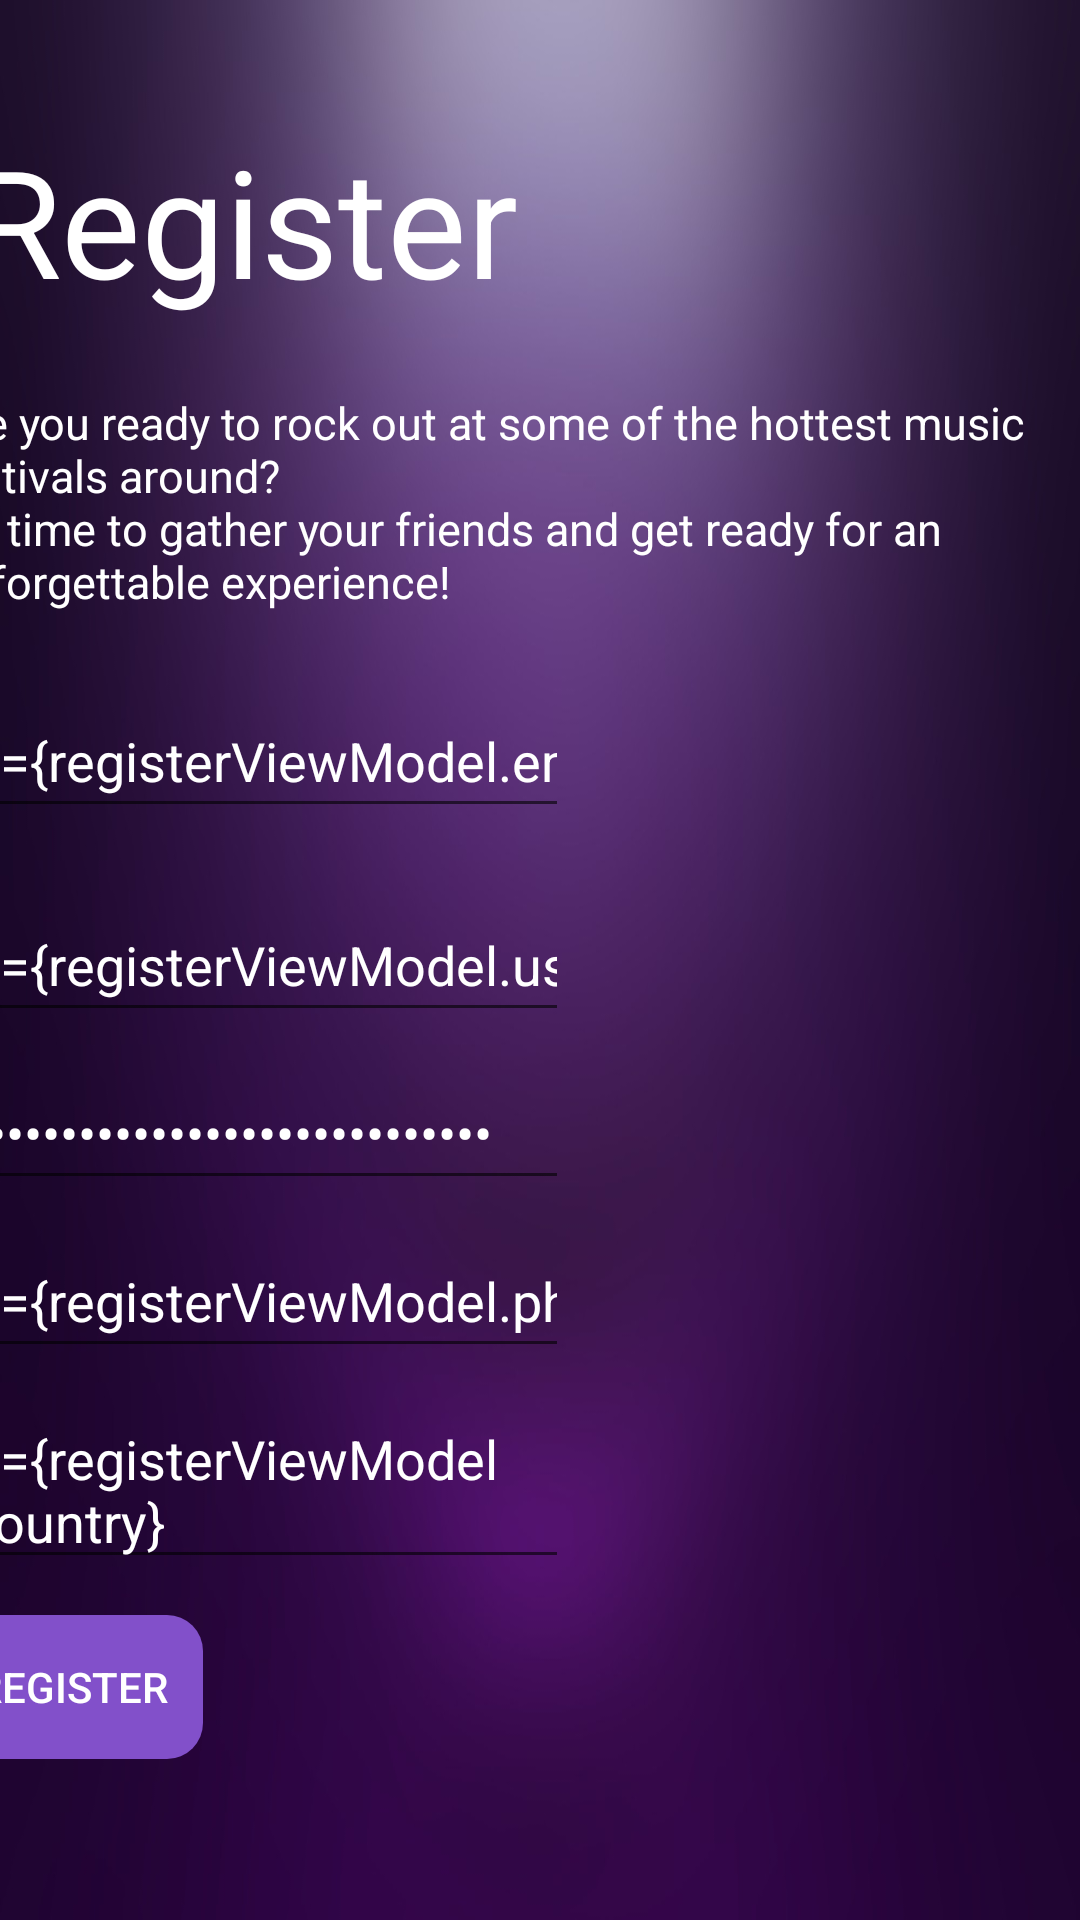

Layout XML and referenced resources for this Android screen:
<!-- AndroidManifest.xml: application theme Theme.FestivalWatch -->
<!-- res/layout/fragment_register.xml -->
<?xml version="1.0" encoding="utf-8"?>
<layout xmlns:android="http://schemas.android.com/apk/res/android"
    xmlns:app="http://schemas.android.com/apk/res-auto"
    xmlns:tools="http://schemas.android.com/tools" >

    <data>
        <variable
            name="registerViewModel"
            type="com.example.festivalwatch.register.RegisterViewModel" />
    </data>

    <androidx.constraintlayout.widget.ConstraintLayout
        android:layout_width="match_parent"
        android:layout_height="match_parent"
        tools:context=".register.RegisterFragment"
        android:background="@drawable/template2">


        <TextView
            android:id="@+id/register_view_id"
            android:layout_width="wrap_content"
            android:layout_height="wrap_content"
            android:layout_marginStart="30dp"
            android:layout_marginTop="40dp"
            android:layout_marginEnd="200dp"
            android:text="@string/register_string"
            android:textColor="@color/white"
            android:textColorHint="@color/white"
            android:textSize="50sp"
            app:layout_constraintEnd_toEndOf="parent"
            app:layout_constraintHorizontal_bias="0.769"
            app:layout_constraintStart_toStartOf="parent"
            app:layout_constraintTop_toTopOf="parent" />

        <TextView
            android:id="@+id/description_register_id"
            android:layout_width="409dp"
            android:layout_height="wrap_content"
            android:layout_marginTop="24dp"
            android:text="@string/description_register_string"
            android:textColor="@color/white"
            android:textColorHint="@color/white"
            android:textSize="15sp"
            app:layout_constraintEnd_toEndOf="parent"
            app:layout_constraintHorizontal_bias="0.259"
            app:layout_constraintStart_toStartOf="@+id/register_view_id"
            app:layout_constraintTop_toBottomOf="@+id/register_view_id" />

        <EditText
            android:id="@+id/email_register_id"
            android:layout_width="wrap_content"
            android:layout_height="wrap_content"
            android:layout_marginTop="24dp"
            android:layout_marginEnd="187dp"
            android:ems="10"
            android:hint="@string/emailString"
            android:inputType="textEmailAddress"
            android:minHeight="48dp"
            android:text="@={registerViewModel.email}"
            android:textColor="@color/white"
            android:textColorHint="@color/white"
            app:layout_constraintEnd_toEndOf="parent"
            app:layout_constraintHorizontal_bias="0.0"
            app:layout_constraintStart_toStartOf="@+id/description_register_id"
            app:layout_constraintTop_toBottomOf="@+id/description_register_id" />

        <EditText
            android:id="@+id/name_register_id"
            android:layout_width="wrap_content"
            android:layout_height="wrap_content"
            android:layout_marginTop="20dp"
            android:layout_marginEnd="188dp"
            android:ems="10"
            android:hint="@string/nameString"
            android:text="@={registerViewModel.username}"
            android:inputType="textPersonName"
            android:minHeight="48dp"
            android:textColor="@color/white"
            android:textColorHint="@color/white"
            app:layout_constraintEnd_toEndOf="parent"
            app:layout_constraintHorizontal_bias="0.0"
            app:layout_constraintStart_toStartOf="@+id/email_register_id"
            app:layout_constraintTop_toBottomOf="@+id/email_register_id" />

        <EditText
            android:id="@+id/password_register_id"
            android:layout_width="wrap_content"
            android:layout_height="wrap_content"
            android:layout_marginTop="8dp"
            android:layout_marginEnd="188dp"
            android:ems="10"
            android:hint="@string/passwordString"
            android:inputType="textPassword"
            android:text="@={registerViewModel.password}"
            android:minHeight="48dp"
            android:textColor="@color/white"
            android:textColorHint="@color/white"
            app:boxBackgroundMode="none"
            app:hintEnabled="false"
            app:layout_constraintEnd_toEndOf="parent"
            app:layout_constraintHorizontal_bias="0.0"
            app:layout_constraintStart_toStartOf="@+id/name_register_id"
            app:layout_constraintTop_toBottomOf="@+id/name_register_id"
            app:passwordToggleEnabled="true" />

        <EditText
            android:id="@+id/phone_id"
            android:layout_width="wrap_content"
            android:layout_height="wrap_content"
            android:layout_marginTop="8dp"
            android:layout_marginEnd="187dp"
            android:ems="10"
            android:hint="@string/phoneString"
            android:text="@={registerViewModel.phone}"
            android:inputType="phone"
            android:minHeight="48dp"
            android:textColor="@color/white"
            android:textColorHint="@color/white"
            app:layout_constraintEnd_toEndOf="parent"
            app:layout_constraintHorizontal_bias="0.0"
            app:layout_constraintStart_toStartOf="@+id/password_register_id"
            app:layout_constraintTop_toBottomOf="@+id/password_register_id" />

        <EditText
            android:id="@+id/country_id"
            android:layout_width="wrap_content"
            android:layout_height="wrap_content"
            android:layout_marginTop="8dp"
            android:layout_marginEnd="187dp"
            android:ems="10"
            android:hint="@string/locationString"
            android:minHeight="48dp"
            android:text="@={registerViewModel.country}"
            android:textColor="@color/white"
            android:textColorHint="@color/white"
            app:layout_constraintEnd_toEndOf="parent"
            app:layout_constraintHorizontal_bias="0.0"
            app:layout_constraintStart_toStartOf="@+id/phone_id"
            app:layout_constraintTop_toBottomOf="@+id/phone_id" />

        <Button
            android:id="@+id/register_button_id"
            android:layout_width="wrap_content"
            android:layout_height="wrap_content"
            android:layout_marginTop="12dp"
            android:layout_marginEnd="300dp"
            android:background="@drawable/button_rounded_corners"
            android:onClick="@{() -> registerViewModel.onRegister()}"
            android:text="@string/register_string"
            android:textColor="@color/white"
            app:backgroundTint="@color/color2"
            app:layout_constraintEnd_toEndOf="parent"
            app:layout_constraintHorizontal_bias="0.0"
            app:layout_constraintStart_toStartOf="@+id/country_id"
            app:layout_constraintTop_toBottomOf="@+id/country_id" />

        <TextView
            android:id="@+id/description_alreadyUser_id"
            android:layout_width="160dp"
            android:layout_height="48dp"
            android:layout_marginTop="20dp"
            android:layout_marginBottom="90dp"
            android:gravity="center"
            android:text="@string/alreadyRegisteredString"
            android:textColor="@color/white"
            android:textSize="15sp"
            app:layout_constraintBottom_toBottomOf="parent"
            app:layout_constraintStart_toStartOf="@+id/register_button_id"
            app:layout_constraintTop_toBottomOf="@+id/register_button_id" />

        <Button
            android:id="@+id/loginHere_button_id"
            android:layout_width="160dp"
            android:layout_height="48dp"
            android:layout_marginTop="20dp"
            android:layout_marginEnd="75dp"
            android:layout_marginBottom="90dp"
            android:background="@android:color/transparent"
            android:onClick="@{() -> registerViewModel.navigateToLogin()}"
            android:text="@string/loginHereString"
            android:textColor="@android:color/white"
            android:textSize="15sp"
            app:layout_constraintBottom_toBottomOf="parent"
            app:layout_constraintEnd_toEndOf="parent"
            app:layout_constraintStart_toEndOf="@+id/description_alreadyUser_id"
            app:layout_constraintTop_toBottomOf="@+id/register_button_id" />


    </androidx.constraintlayout.widget.ConstraintLayout>

</layout>
<!-- resources referenced by this layout -->
<resources>
  <color name="color2">#8250CA</color>
  <color name="white">#FFFFFFFF</color>
  <!-- drawable button_rounded_corners (drawable) -->
  <?xml version="1.0" encoding="utf-8"?>
  <shape xmlns:android="http://schemas.android.com/apk/res/android"
      android:shape="rectangle">
      <corners android:radius="12dp" />
  
  
  </shape>
  <!-- drawable template2: jpg bitmap (drawable, 152338 bytes) -->
  <string name="alreadyRegisteredString">Already registered?</string>
  <string name="description_register_string">Are you ready to rock out at some of the hottest music festivals around? \nIt\'s time to gather your friends and get ready for an unforgettable experience!</string>
  <string name="emailString">Email</string>
  <string name="locationString">Location</string>
  <string name="loginHereString">Login here</string>
  <string name="nameString">Username</string>
  <string name="passwordString">Password</string>
  <string name="phoneString">Phone Number</string>
  <string name="register_string">Register</string>
  <style name="Theme.FestivalWatch" parent="Theme.MaterialComponents.DayNight.DarkActionBar">
          
          <item name="colorPrimary">@color/purple_500</item>
          <item name="colorPrimaryVariant">@color/purple_700</item>
          <item name="colorOnPrimary">@color/white</item>
          
          <item name="colorSecondary">@color/teal_200</item>
          <item name="colorSecondaryVariant">@color/teal_700</item>
          <item name="colorOnSecondary">@color/black</item>
          
          <item name="android:statusBarColor" tools:targetApi="21">?attr/colorPrimaryVariant</item>
          
      </style>
  <color name="purple_500">#FF6200EE</color>
  <color name="purple_700">#FF3700B3</color>
  <color name="teal_200">#FF03DAC5</color>
  <color name="teal_700">#FF018786</color>
  <color name="black">#FF000000</color>
</resources>
